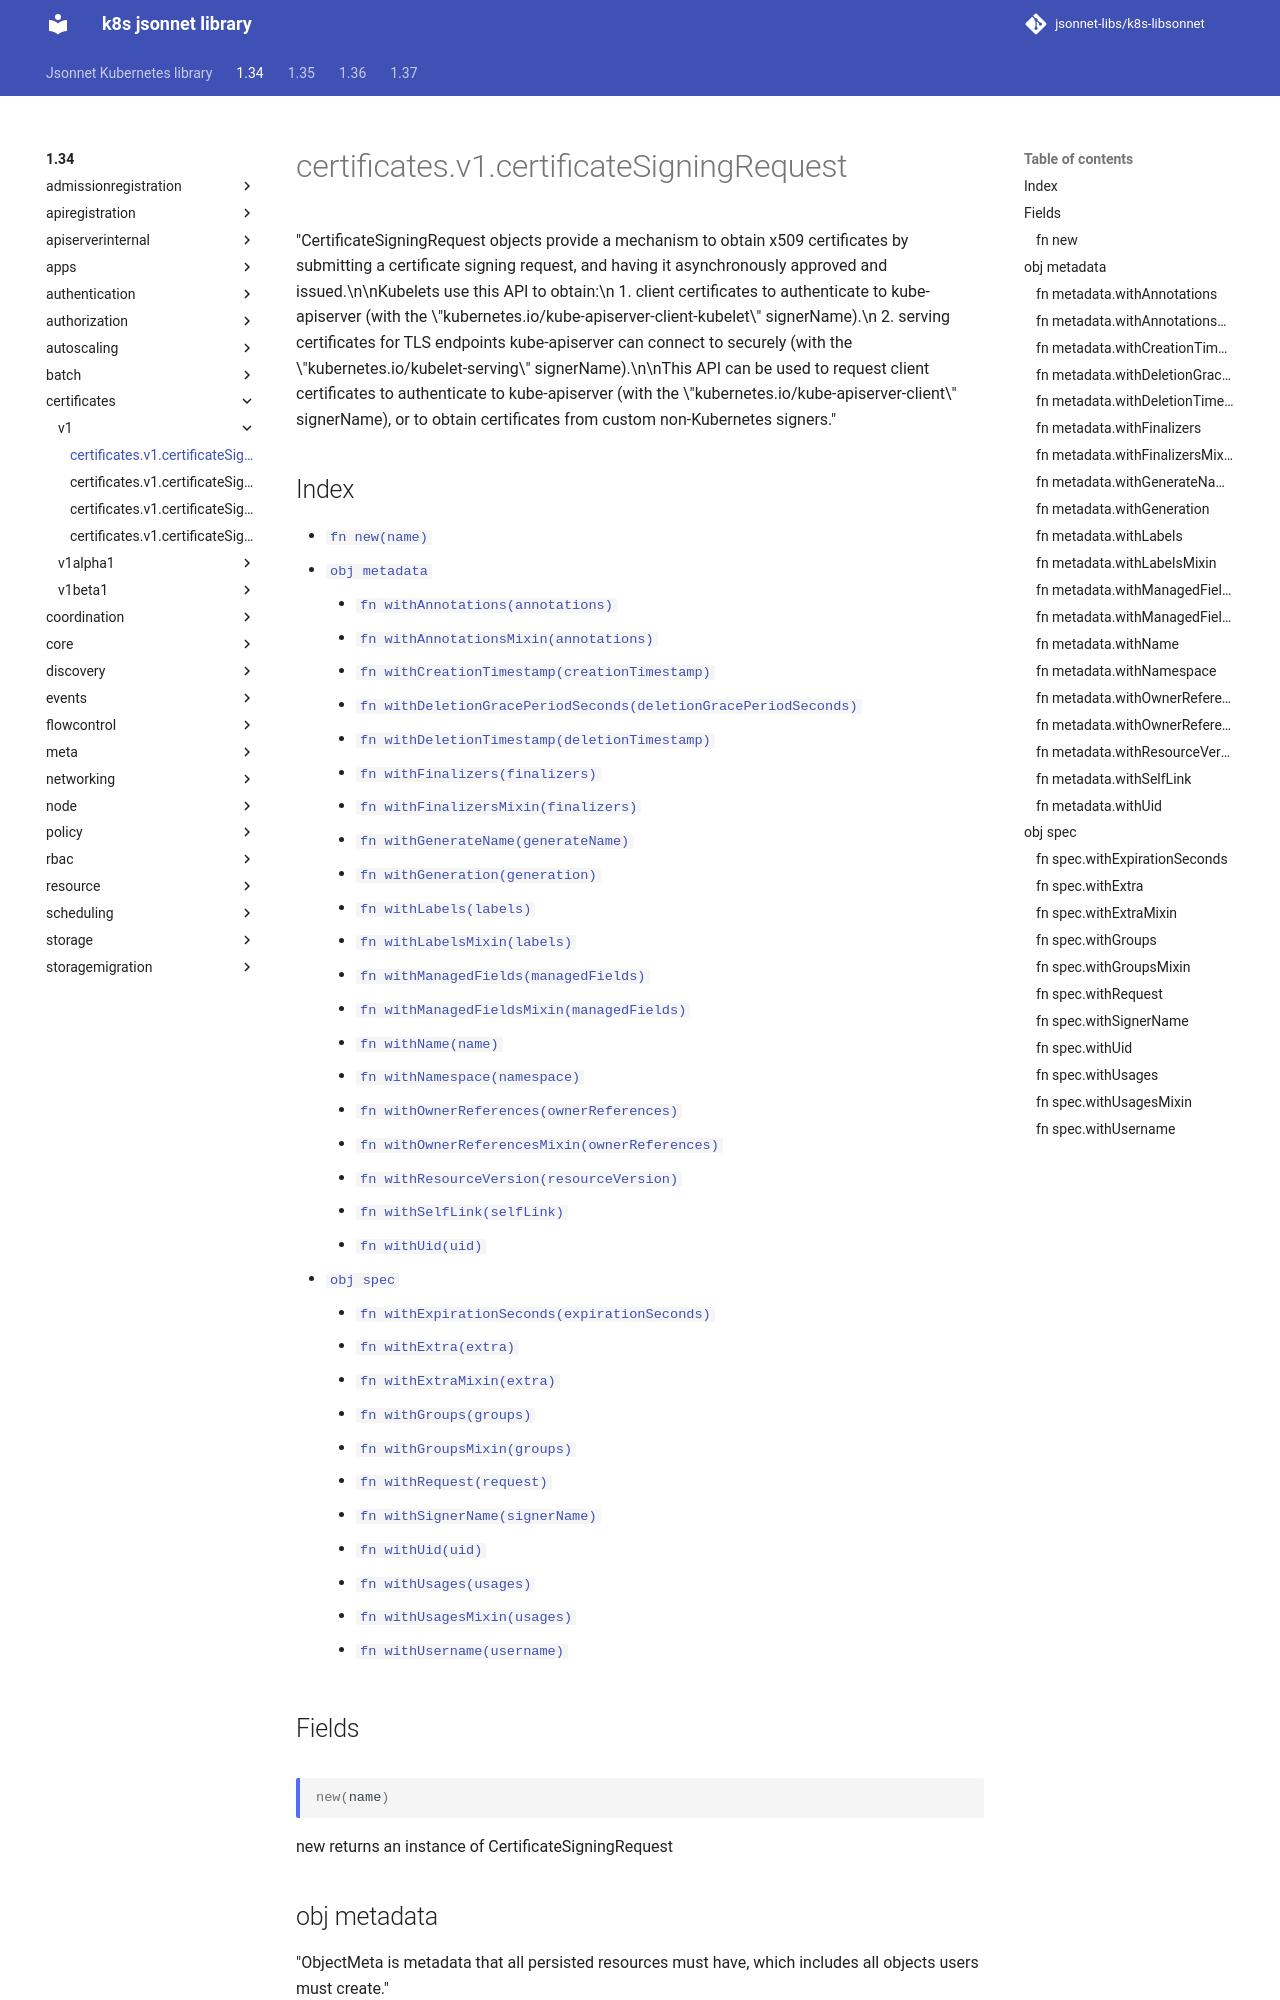

repository: jsonnet-libs/k8s-libsonnet · page: 1.34/certificates/v1/certificateSigningRequest/index.html · generator: mkdocs

---
permalink: /1.34/certificates/v1/certificateSigningRequest/
---

# certificates.v1.certificateSigningRequest

"CertificateSigningRequest objects provide a mechanism to obtain x509 certificates by submitting a certificate signing request, and having it asynchronously approved and issued.\n\nKubelets use this API to obtain:\n 1. client certificates to authenticate to kube-apiserver (with the \"kubernetes.io/kube-apiserver-client-kubelet\" signerName).\n 2. serving certificates for TLS endpoints kube-apiserver can connect to securely (with the \"kubernetes.io/kubelet-serving\" signerName).\n\nThis API can be used to request client certificates to authenticate to kube-apiserver (with the \"kubernetes.io/kube-apiserver-client\" signerName), or to obtain certificates from custom non-Kubernetes signers."

## Index

* [`fn new(name)`](#fn-new)
* [`obj metadata`](#obj-metadata)
  * [`fn withAnnotations(annotations)`](#fn-metadatawithannotations)
  * [`fn withAnnotationsMixin(annotations)`](#fn-metadatawithannotationsmixin)
  * [`fn withCreationTimestamp(creationTimestamp)`](#fn-metadatawithcreationtimestamp)
  * [`fn withDeletionGracePeriodSeconds(deletionGracePeriodSeconds)`](#fn-metadatawithdeletiongraceperiodseconds)
  * [`fn withDeletionTimestamp(deletionTimestamp)`](#fn-metadatawithdeletiontimestamp)
  * [`fn withFinalizers(finalizers)`](#fn-metadatawithfinalizers)
  * [`fn withFinalizersMixin(finalizers)`](#fn-metadatawithfinalizersmixin)
  * [`fn withGenerateName(generateName)`](#fn-metadatawithgeneratename)
  * [`fn withGeneration(generation)`](#fn-metadatawithgeneration)
  * [`fn withLabels(labels)`](#fn-metadatawithlabels)
  * [`fn withLabelsMixin(labels)`](#fn-metadatawithlabelsmixin)
  * [`fn withManagedFields(managedFields)`](#fn-metadatawithmanagedfields)
  * [`fn withManagedFieldsMixin(managedFields)`](#fn-metadatawithmanagedfieldsmixin)
  * [`fn withName(name)`](#fn-metadatawithname)
  * [`fn withNamespace(namespace)`](#fn-metadatawithnamespace)
  * [`fn withOwnerReferences(ownerReferences)`](#fn-metadatawithownerreferences)
  * [`fn withOwnerReferencesMixin(ownerReferences)`](#fn-metadatawithownerreferencesmixin)
  * [`fn withResourceVersion(resourceVersion)`](#fn-metadatawithresourceversion)
  * [`fn withSelfLink(selfLink)`](#fn-metadatawithselflink)
  * [`fn withUid(uid)`](#fn-metadatawithuid)
* [`obj spec`](#obj-spec)
  * [`fn withExpirationSeconds(expirationSeconds)`](#fn-specwithexpirationseconds)
  * [`fn withExtra(extra)`](#fn-specwithextra)
  * [`fn withExtraMixin(extra)`](#fn-specwithextramixin)
  * [`fn withGroups(groups)`](#fn-specwithgroups)
  * [`fn withGroupsMixin(groups)`](#fn-specwithgroupsmixin)
  * [`fn withRequest(request)`](#fn-specwithrequest)
  * [`fn withSignerName(signerName)`](#fn-specwithsignername)
  * [`fn withUid(uid)`](#fn-specwithuid)
  * [`fn withUsages(usages)`](#fn-specwithusages)
  * [`fn withUsagesMixin(usages)`](#fn-specwithusagesmixin)
  * [`fn withUsername(username)`](#fn-specwithusername)

## Fields

### fn new

```ts
new(name)
```

new returns an instance of CertificateSigningRequest

## obj metadata

"ObjectMeta is metadata that all persisted resources must have, which includes all objects users must create."

### fn metadata.withAnnotations

```ts
withAnnotations(annotations)
```

"Annotations is an unstructured key value map stored with a resource that may be set by external tools to store and retrieve arbitrary metadata. They are not queryable and should be preserved when modifying objects. More info: https://kubernetes.io/docs/concepts/overview/working-with-objects/annotations"
